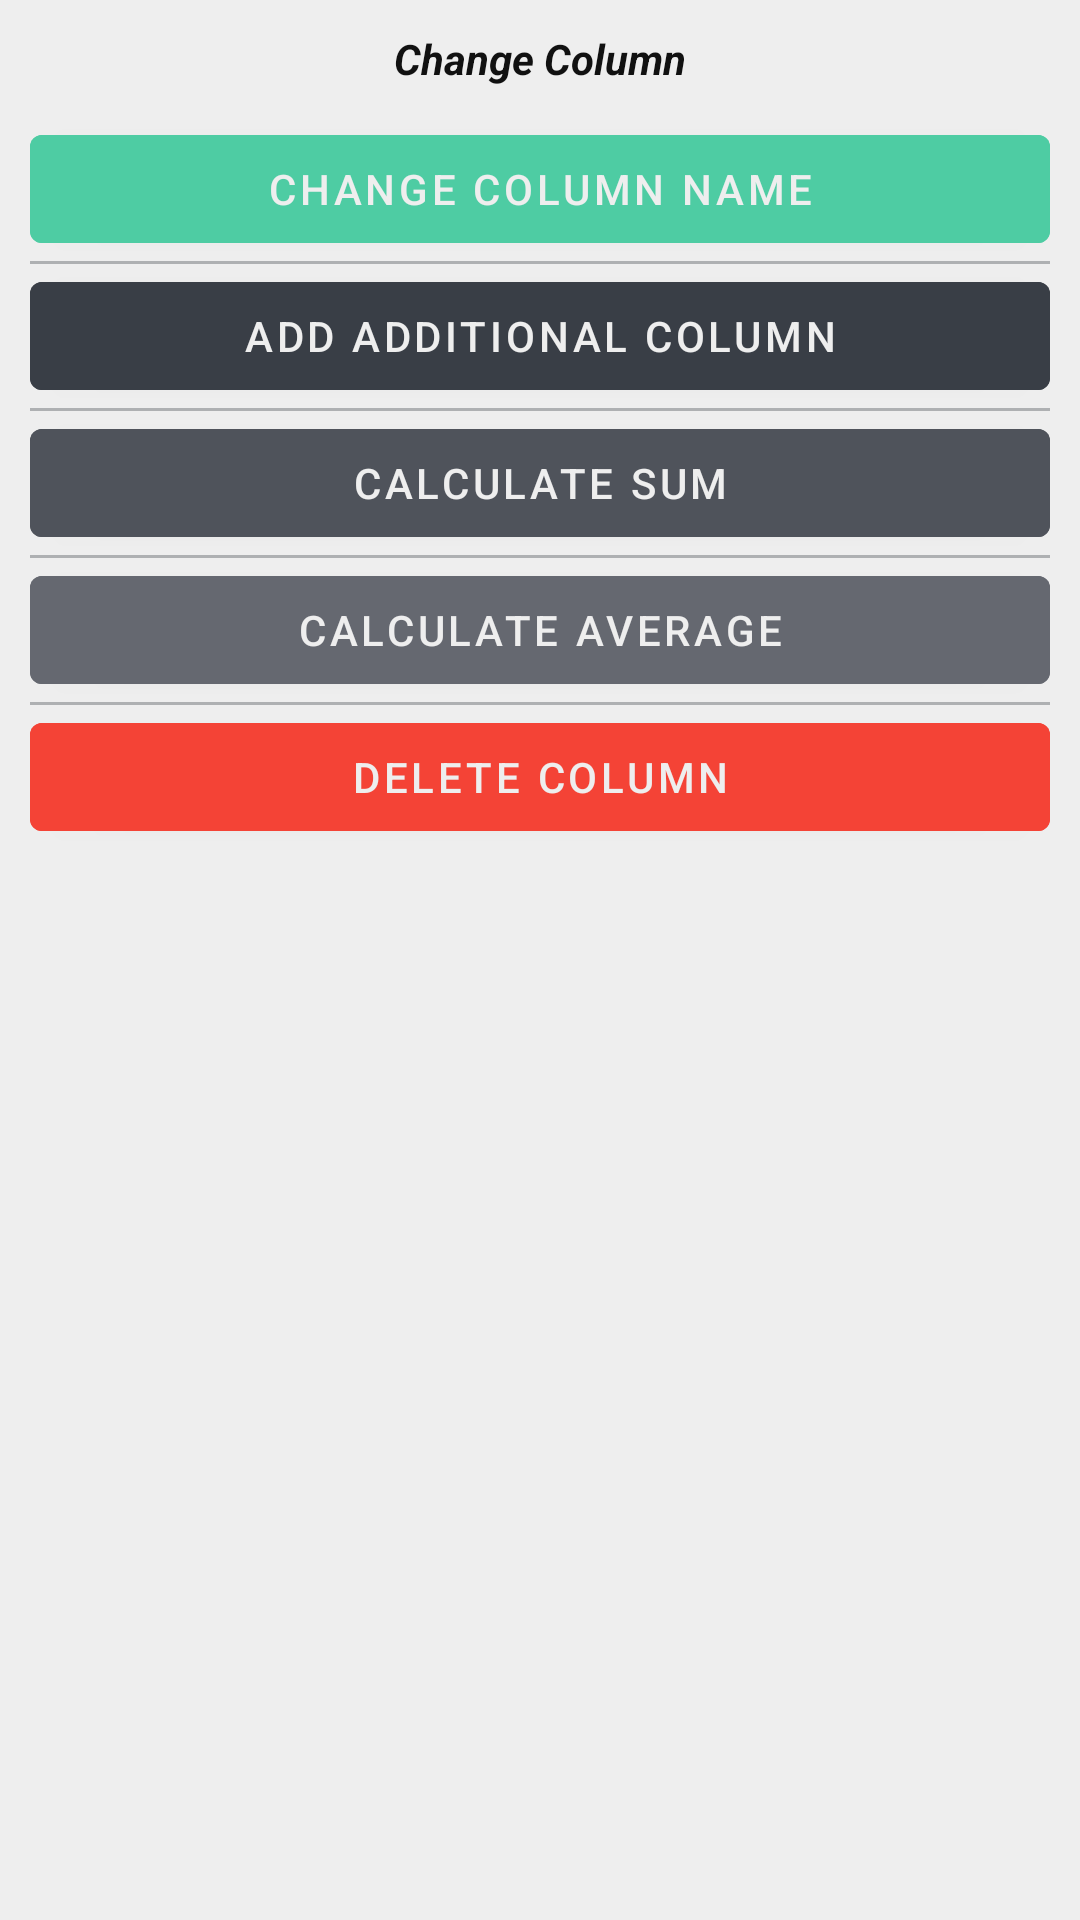

Write the Android layout XML for this screen, with the resource values it uses.
<!-- AndroidManifest.xml: application theme AppTheme -->
<!-- res/layout/view_dialog_table_edit_column.xml -->
<FrameLayout xmlns:android="http://schemas.android.com/apk/res/android"
    xmlns:app="http://schemas.android.com/apk/res-auto"
    android:layout_width="match_parent"
    android:layout_height="match_parent">

    <LinearLayout
        android:layout_width="match_parent"
        android:layout_height="wrap_content"
        android:layout_margin="0dp"
        android:orientation="vertical"
        android:padding="0dp">

        <TextView
            android:layout_width="match_parent"
            android:layout_height="wrap_content"
            android:gravity="center"
            android:padding="10dp"
            android:text="@string/edit_column_value"
            android:textColor="@color/colorText"
            android:textStyle="bold|italic" />

        <com.google.android.material.button.MaterialButton
            android:id="@+id/change_column_name"
            android:layout_width="match_parent"
            android:layout_height="match_parent"
            android:layout_marginLeft="10dp"
            android:layout_marginTop="0px"
            android:layout_marginRight="10dp"
            android:layout_marginBottom="0px"
            android:backgroundTint="@color/colorButtonPrimary"
            android:text="@string/change_column_name"
            android:textColor="@color/colorOnButtonPrimary" />

        <View
            android:layout_width="match_parent"
            android:layout_height="1dp"
            android:layout_marginLeft="10dp"
            android:layout_marginRight="10dp"
            android:alpha="0.35"
            android:background="@color/colorPrimaryDark" />

        <com.google.android.material.button.MaterialButton
            android:id="@+id/change_column_add"
            android:layout_width="match_parent"
            android:layout_height="match_parent"
            android:layout_marginLeft="10dp"
            android:layout_marginTop="0px"
            android:layout_marginRight="10dp"
            android:layout_marginBottom="0px"
            android:backgroundTint="@color/colorButtonSecondary"
            android:text="@string/change_table_column_add"
            android:textColor="@color/colorOnButtonPrimary" />

        <View
            android:layout_width="match_parent"
            android:layout_height="1dp"
            android:layout_marginLeft="10dp"
            android:layout_marginRight="10dp"
            android:alpha="0.35"
            android:background="@color/colorPrimaryDark" />

        <com.google.android.material.button.MaterialButton
        android:id="@+id/change_column_aggregation_sum"
        android:layout_width="match_parent"
        android:layout_height="match_parent"
        android:layout_marginLeft="10dp"
        android:layout_marginTop="0px"
        android:layout_marginRight="10dp"
        android:layout_marginBottom="0px"
        android:backgroundTint="@color/colorButtonTernary"
        android:text="@string/func_calculate_sum"
        android:textColor="@color/colorOnButtonPrimary" />

        <View
            android:layout_width="match_parent"
            android:layout_height="1dp"
            android:layout_marginLeft="10dp"
            android:layout_marginRight="10dp"
            android:alpha="0.35"
            android:background="@color/colorPrimaryDark" />

        <com.google.android.material.button.MaterialButton
            android:id="@+id/change_column_aggregation_avg"
            android:layout_width="match_parent"
            android:layout_height="match_parent"
            android:layout_marginLeft="10dp"
            android:layout_marginTop="0px"
            android:layout_marginRight="10dp"
            android:layout_marginBottom="0px"
            android:backgroundTint="@color/colorButtonQuad"
            android:text="@string/func_calculate_avg"
            android:textColor="@color/colorOnButtonPrimary" />

        <View
            android:layout_width="match_parent"
            android:layout_height="1dp"
            android:layout_marginLeft="10dp"
            android:layout_marginRight="10dp"
            android:alpha="0.35"
            android:background="@color/colorPrimaryDark" />

        <com.google.android.material.button.MaterialButton
            android:id="@+id/change_column_delete"
            android:layout_width="match_parent"
            android:layout_height="match_parent"
            android:layout_marginLeft="10dp"
            android:layout_marginTop="0px"
            android:layout_marginRight="10dp"
            android:layout_marginBottom="0px"
            android:backgroundTint="@color/colorOnButtonDanger"
            android:text="@string/delete_column"
            android:textColor="@color/colorOnButtonPrimary" />
    </LinearLayout>
</FrameLayout>
<!-- resources referenced by this layout -->
<resources>
  <color name="colorButtonPrimary">@color/colorAccent</color>
  <color name="colorButtonQuad">@color/colorPrimaryDark3</color>
  <color name="colorButtonSecondary">@color/colorPrimaryDark</color>
  <color name="colorButtonTernary">@color/colorPrimaryDark2</color>
  <color name="colorOnButtonDanger">@color/colorError</color>
  <color name="colorOnButtonPrimary">@color/colorWhite</color>
  <color name="colorPrimaryDark">#393e46</color>
  <color name="colorText">@color/colorBlack</color>
  <string name="change_column_name">Change Column Name</string>
  <string name="change_table_column_add">Add additional Column</string>
  <string name="delete_column">Delete Column</string>
  <string name="edit_column_value">Change Column</string>
  <string name="func_calculate_avg">Calculate Average</string>
  <string name="func_calculate_sum">Calculate Sum</string>
  <color name="colorAccent">#4ecca3</color>
  <color name="colorPrimaryDark3">#656870</color>
  <color name="colorPrimaryDark2">#4F535B</color>
  <color name="colorError">#F44336</color>
  <color name="colorWhite">#eeeeee</color>
  <color name="colorBlack">#111111</color>
  <style name="ActionBarTheme" parent="@style/Widget.AppCompat.ActionBar">
          <item name="android:textColor">@color/colorMenuText</item>
          <item name="android:textColorPrimary">@color/colorMenuText</item>
          <item name="android:actionMenuTextAppearance">@color/colorMenuText</item>
          <item name="android:editTextColor">@color/colorMenuText</item>
  
          <item name="popupTheme">@style/ActionBarPopupTheme</item>
          
          <item name="background">@color/colorAccent</item>
  
          <item name="colorPrimary">@color/colorAccent</item>// for toolbar background
          <item name="colorControlNormal">@color/colorMenuText</item>
      </style>
  <color name="colorPrimary">#232931</color>
  <color name="colorBackground">@color/colorWhite</color>
  <color name="colorTest3">#8BC34A</color>
  <color name="colorMenuText">@color/colorWhite</color>
  <color name="colorTest4">#9C27B0</color>
  <color name="colorTest">#E91E63</color>
  <color name="colorOnButtonSecondary">@color/colorWhite</color>
  <color name="colorOnSurface">@color/colorWhiteTernary</color>
  <style name="ActionBarPopupTheme">
          <item name="android:textColor">@color/colorMenuText</item>
          <item name="android:background">@color/colorMenuBackground</item>
      </style>
  <color name="colorWhiteTernary">#B2B2B2</color>
  <color name="colorMenuBackground">@color/colorAccent</color>
</resources>
